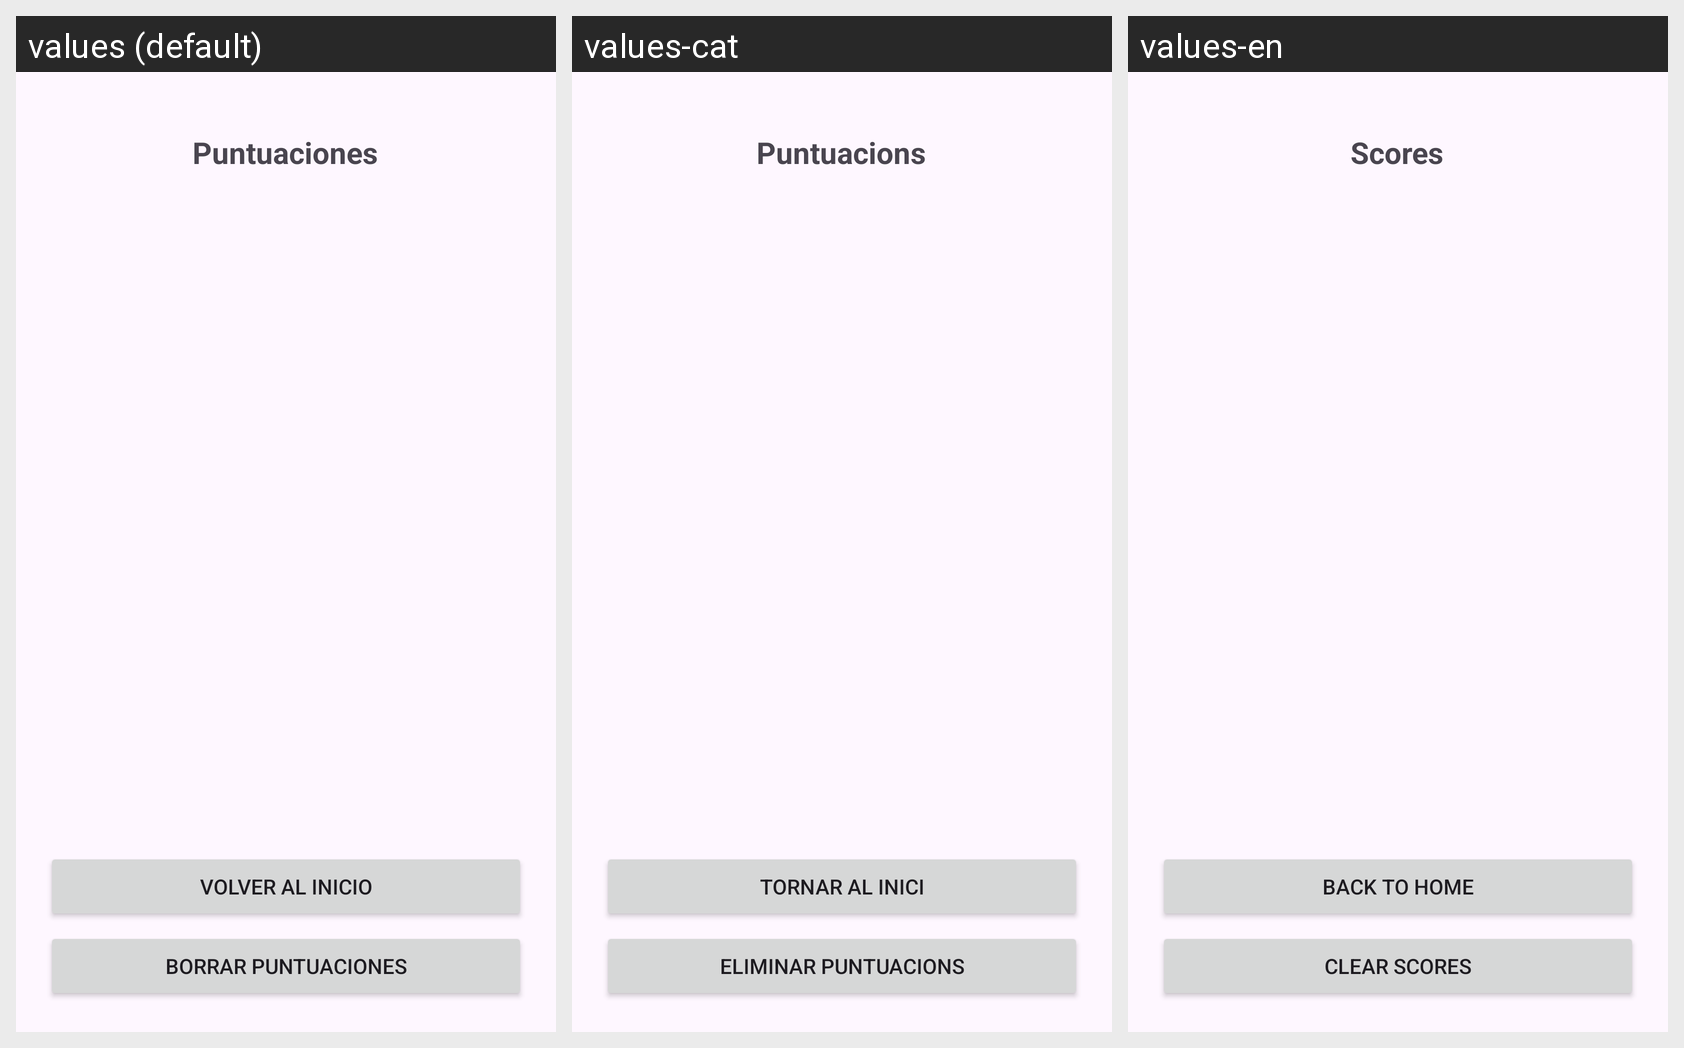

Here is an Android app screen in its default locale and in the app's own translations. Write out the translated-string differences for the strings that appear on this screen.
Android screen res/layout/activity_ventana_puntuaciones.xml rendered under 3 locales, left to right: values (default), values-cat, values-en. Device: Nexus 5 (rendered at 1080×1920; each locale shown at half size, 540×960, under a caption strip naming it); theme Theme.DiceRoller.
Strings drawn on this screen, with the default value and each locale's value (text and hints the layout hard-codes, and strings that could not be matched under every locale, appear in the picture but are not listed):

Scores
  values: Puntuaciones
  values-cat: Puntuacions
  values-en: Scores

volver
  values: Volver al inicio
  values-cat: Tornar al inici
  values-en: Back to Home

borrarPuntuaciones
  values: Borrar puntuaciones
  values-cat: Eliminar puntuacions
  values-en: Clear scores
